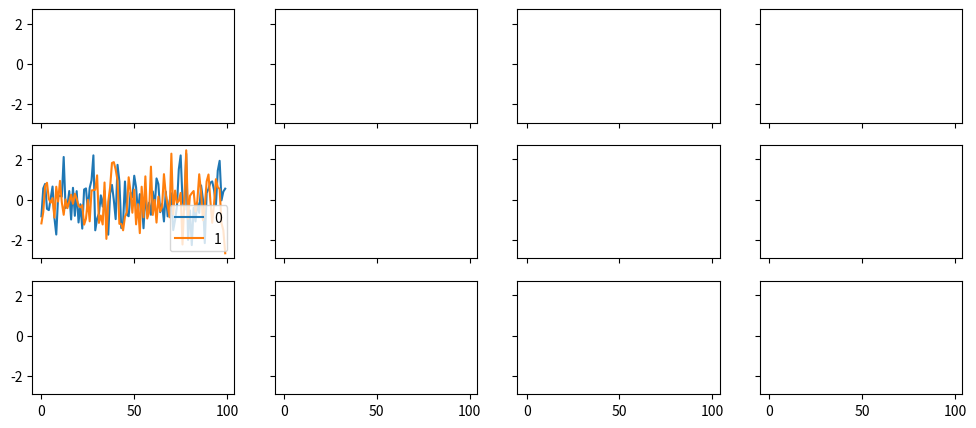

Recreate this plot in Python.
import numpy as np
import pandas as pd
import matplotlib.pyplot as plt


# ts.plot(
# 	kind="line", # bar\barh\kde\
# 	label='label',
# 	style='--r',
# 	color='red',
# 	alpha=0.4,
# 	use_index=True, # 是否刻度标签
# 	rot=45, # 刻度旋转
# 	grid=True, 
# 	ylim=[-50,50],
# 	yticks=list(range(-50,50,10)),
# 	figsize=(8,4),
# 	title='test',
# 	legend=True # 是否有图例
# 	)

fig,axes = plt.subplots(3, 4, figsize=(12, 5),sharex=True, sharey=True )

df = pd.DataFrame(np.random.randn(100, 2))
df.plot(ax=axes[1,0])



plt.show()